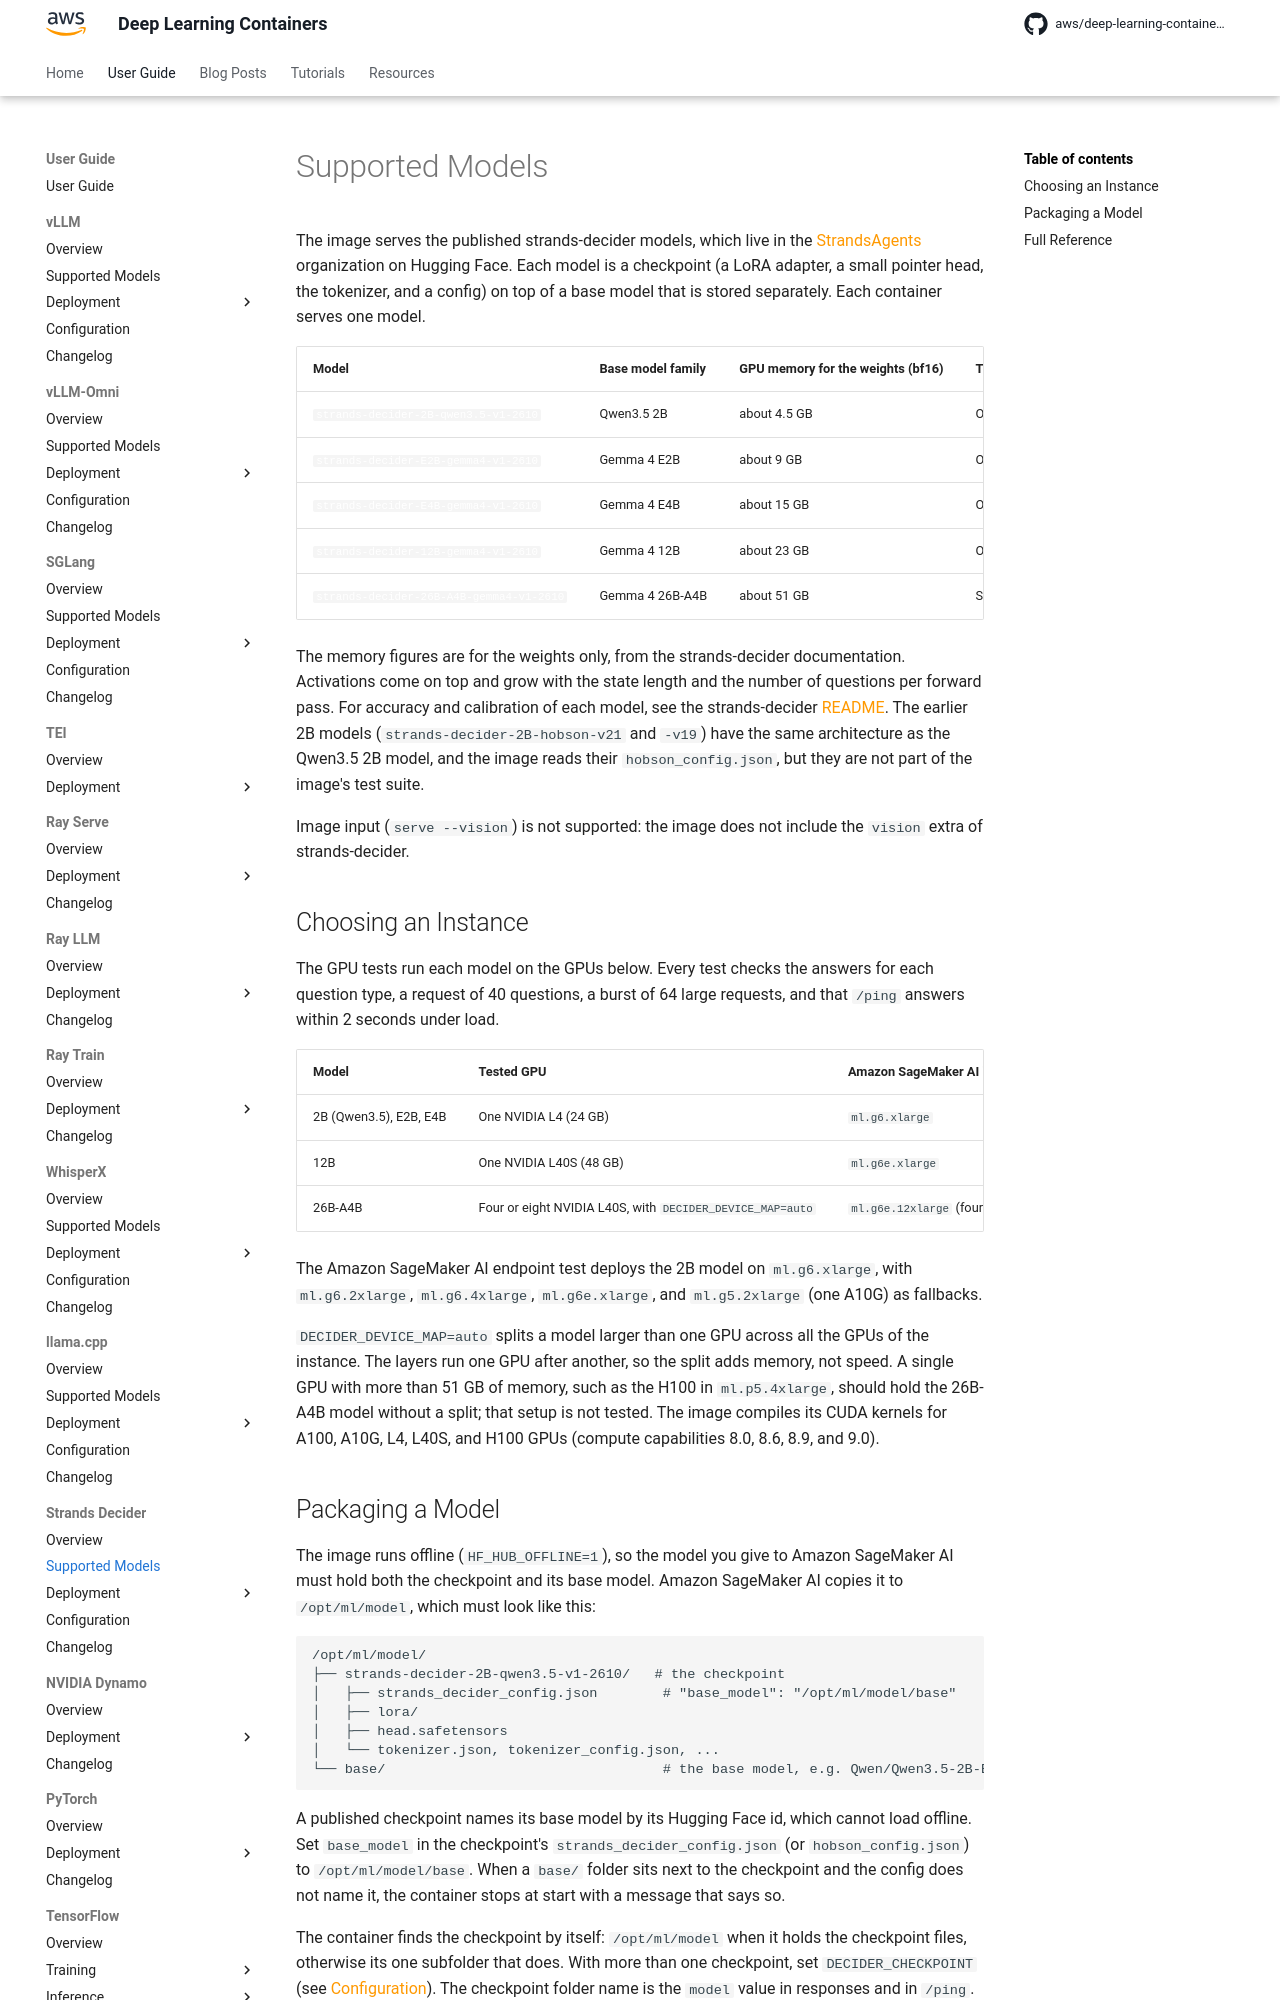

repository: aws/deep-learning-containers · page: strands-decider/models/index.html · generator: mkdocs

# Supported Models

The image serves the published strands-decider models, which live in the [StrandsAgents](https://huggingface.co/StrandsAgents) organization on Hugging
Face. Each model is a checkpoint (a LoRA adapter, a small pointer head, the tokenizer, and a config) on top of a base model that is stored separately.
Each container serves one model.

| Model | Base model family | GPU memory for the weights (bf16) | Tested on |
| --- | --- | --- | --- |
| [`strands-decider-2B-qwen3.5-v1-2610`](https://huggingface.co/StrandsAgents/strands-decider-2B-qwen3.5-v1-2610) | Qwen3.5 2B | about 4.5 GB | One L4, and a {{ sagemaker }} endpoint |
| [`strands-decider-E2B-gemma4-v1-2610`](https://huggingface.co/StrandsAgents/strands-decider-E2B-gemma4-v1-2610) | Gemma 4 E2B | about 9 GB | One L4 |
| [`strands-decider-E4B-gemma4-v1-2610`](https://huggingface.co/StrandsAgents/strands-decider-E4B-gemma4-v1-2610) | Gemma 4 E4B | about 15 GB | One L4 |
| [`strands-decider-12B-gemma4-v1-2610`](https://huggingface.co/StrandsAgents/strands-decider-12B-gemma4-v1-2610) | Gemma 4 12B | about 23 GB | One L40S |
| [`strands-decider-26B-A4B-gemma4-v1-2610`](https://huggingface.co/StrandsAgents/strands-decider-26B-A4B-gemma4-v1-2610) | Gemma 4 26B-A4B | about 51 GB | Split across L40S GPUs with `DECIDER_DEVICE_MAP=auto` |

The memory figures are for the weights only, from the strands-decider documentation. Activations come on top and grow with the state length and the
number of questions per forward pass. For accuracy and calibration of each model, see the strands-decider
[README](https://github.com/strands-labs/strands-decider#gemma-4-models). The earlier 2B models (`strands-decider-2B-hobson-v21` and `-v19`) have the
same architecture as the Qwen3.5 2B model, and the image reads their `hobson_config.json`, but they are not part of the image's test suite.

Image input (`serve --vision`) is not supported: the image does not include the `vision` extra of strands-decider.

## Choosing an Instance

The GPU tests run each model on the GPUs below. Every test checks the answers for each question type, a request of 40 questions, a burst of 64 large
requests, and that `/ping` answers within 2 seconds under load.

| Model | Tested GPU | {{ sagemaker }} instance |
| --- | --- | --- |
| 2B (Qwen3.5), E2B, E4B | One NVIDIA L4 (24 GB) | `ml.g6.xlarge` |
| 12B | One NVIDIA L40S (48 GB) | `ml.g6e.xlarge` |
| 26B-A4B | Four or eight NVIDIA L40S, with `DECIDER_DEVICE_MAP=auto` | `ml.g6e.12xlarge` (four L40S) or `ml.g6e.48xlarge` (eight L40S) |

The {{ sagemaker }} endpoint test deploys the 2B model on `ml.g6.xlarge`, with `ml.g6.2xlarge`, `ml.g6.4xlarge`, `ml.g6e.xlarge`, and `ml.g5.2xlarge`
(one A10G) as fallbacks.

`DECIDER_DEVICE_MAP=auto` splits a model larger than one GPU across all the GPUs of the instance. The layers run one GPU after another, so the split
adds memory, not speed. A single GPU with more than 51 GB of memory, such as the H100 in `ml.p5.4xlarge`, should hold the 26B-A4B model without a
split; that setup is not tested. The image compiles its CUDA kernels for A100, A10G, L4, L40S, and H100 GPUs (compute capabilities 8.0, 8.6, 8.9, and
9.0).
